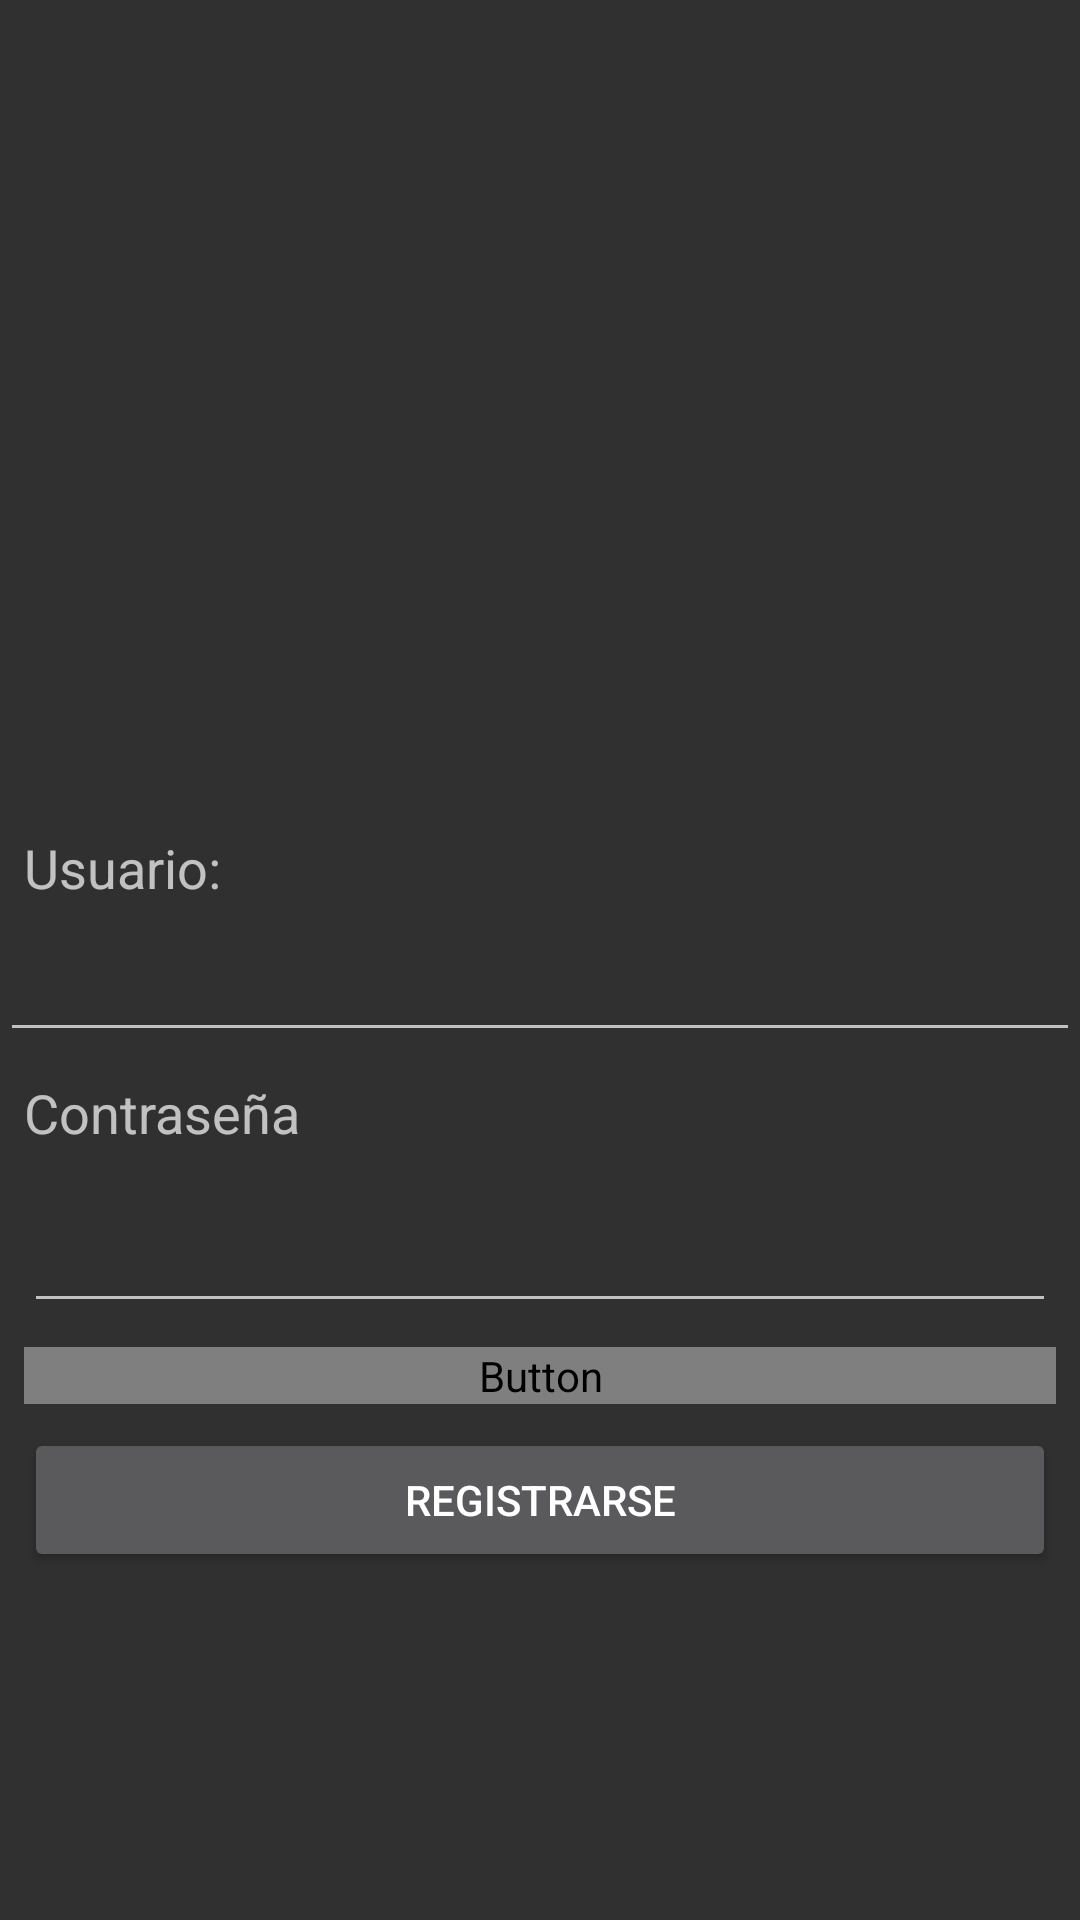

Layout XML and referenced resources for this Android screen:
<!-- AndroidManifest.xml: application theme AppTheme -->
<!-- res/layout/activity_main.xml -->
<?xml version="1.0" encoding="utf-8"?>
<android.support.constraint.ConstraintLayout xmlns:android="http://schemas.android.com/apk/res/android"
    xmlns:app="http://schemas.android.com/apk/res-auto"
    xmlns:tools="http://schemas.android.com/tools"
    android:layout_width="match_parent"
    android:layout_height="match_parent"
    tools:context=".MainActivity">

    <EditText
        android:id="@+id/txtEmail"
        android:layout_width="match_parent"
        android:layout_height="wrap_content"
        android:layout_marginBottom="8dp"
        android:ems="10"
        android:inputType="textEmailAddress"
        app:layout_constraintBottom_toTopOf="@+id/txt2"
        tools:layout_editor_absoluteX="66dp" />

    <EditText
        android:id="@+id/txtPassword"
        android:layout_width="0dp"
        android:layout_height="50dp"
        android:layout_marginBottom="8dp"
        android:layout_marginEnd="8dp"
        android:layout_marginLeft="8dp"
        android:layout_marginRight="8dp"
        android:layout_marginStart="8dp"
        android:ems="10"
        android:inputType="textPassword"
        app:layout_constraintBottom_toTopOf="@+id/btnLog"
        app:layout_constraintEnd_toEndOf="parent"
        app:layout_constraintHorizontal_bias="1.0"
        app:layout_constraintStart_toStartOf="parent" />

    <Button
        android:id="@+id/btnLog"
        android:layout_width="0dp"
        android:layout_height="wrap_content"
        android:layout_marginBottom="8dp"
        android:layout_marginEnd="8dp"
        android:layout_marginLeft="8dp"
        android:layout_marginRight="8dp"
        android:layout_marginStart="8dp"
        android:layout_marginTop="8dp"
        android:background="?attr/colorPrimaryDark"
        android:fontFamily="@string/common_signin_button_text"
        android:text="Iniciar Sesión"
        app:layout_constraintBottom_toBottomOf="parent"
        app:layout_constraintEnd_toEndOf="parent"
        app:layout_constraintHorizontal_bias="0.0"
        app:layout_constraintStart_toStartOf="parent"
        app:layout_constraintTop_toTopOf="parent"
        app:layout_constraintVertical_bias="0.729"
        tools:text="Iniciar Sesión" />

    <Button
        android:id="@+id/btnReg"
        android:layout_width="0dp"
        android:layout_height="wrap_content"
        android:layout_marginEnd="8dp"
        android:layout_marginLeft="8dp"
        android:layout_marginRight="8dp"
        android:layout_marginStart="8dp"
        android:layout_marginTop="8dp"
        android:text="Registrarse"
        app:layout_constraintEnd_toEndOf="parent"
        app:layout_constraintHorizontal_bias="1.0"
        app:layout_constraintStart_toStartOf="parent"
        app:layout_constraintTop_toBottomOf="@+id/btnLog"
        tools:text="Registrarse" />

    <TextView
        android:id="@+id/txt1"
        android:layout_width="wrap_content"
        android:layout_height="wrap_content"
        android:layout_marginBottom="8dp"
        android:layout_marginLeft="8dp"
        android:layout_marginStart="8dp"
        android:text="Usuario:"
        android:textSize="18sp"
        app:layout_constraintBottom_toTopOf="@+id/txtEmail"
        app:layout_constraintStart_toStartOf="parent" />

    <TextView
        android:id="@+id/txt2"
        android:layout_width="wrap_content"
        android:layout_height="wrap_content"
        android:layout_marginBottom="8dp"
        android:layout_marginLeft="8dp"
        android:layout_marginStart="8dp"
        android:text="Contraseña"
        android:textSize="18sp"
        app:layout_constraintBottom_toTopOf="@+id/txtPassword"
        app:layout_constraintStart_toStartOf="parent" />

    <ImageView
        android:id="@+id/imageView2"
        android:layout_width="313dp"
        android:layout_height="159dp"
        android:layout_marginBottom="8dp"
        android:layout_marginEnd="8dp"
        android:layout_marginLeft="8dp"
        android:layout_marginRight="8dp"
        android:layout_marginStart="8dp"
        android:layout_marginTop="8dp"
        app:layout_constraintBottom_toTopOf="@+id/txt1"
        app:layout_constraintEnd_toEndOf="parent"
        app:layout_constraintStart_toStartOf="parent"
        app:layout_constraintTop_toTopOf="parent"
        app:srcCompat="@drawable/share" />

</android.support.constraint.ConstraintLayout>
<!-- resources referenced by this layout -->
<resources>
  <style name="AppTheme" parent="Theme.AppCompat.NoActionBar">
          
          <item name="colorPrimary">@color/colorPrimary</item>
          <item name="colorPrimaryDark">@color/colorPrimaryDark</item>
          <item name="colorAccent">@color/colorAccent</item>
      </style>
  <color name="colorPrimary">#73e8ff</color>
  <color name="colorPrimaryDark">#0086c3</color>
  <color name="colorAccent">#494949</color>
</resources>
